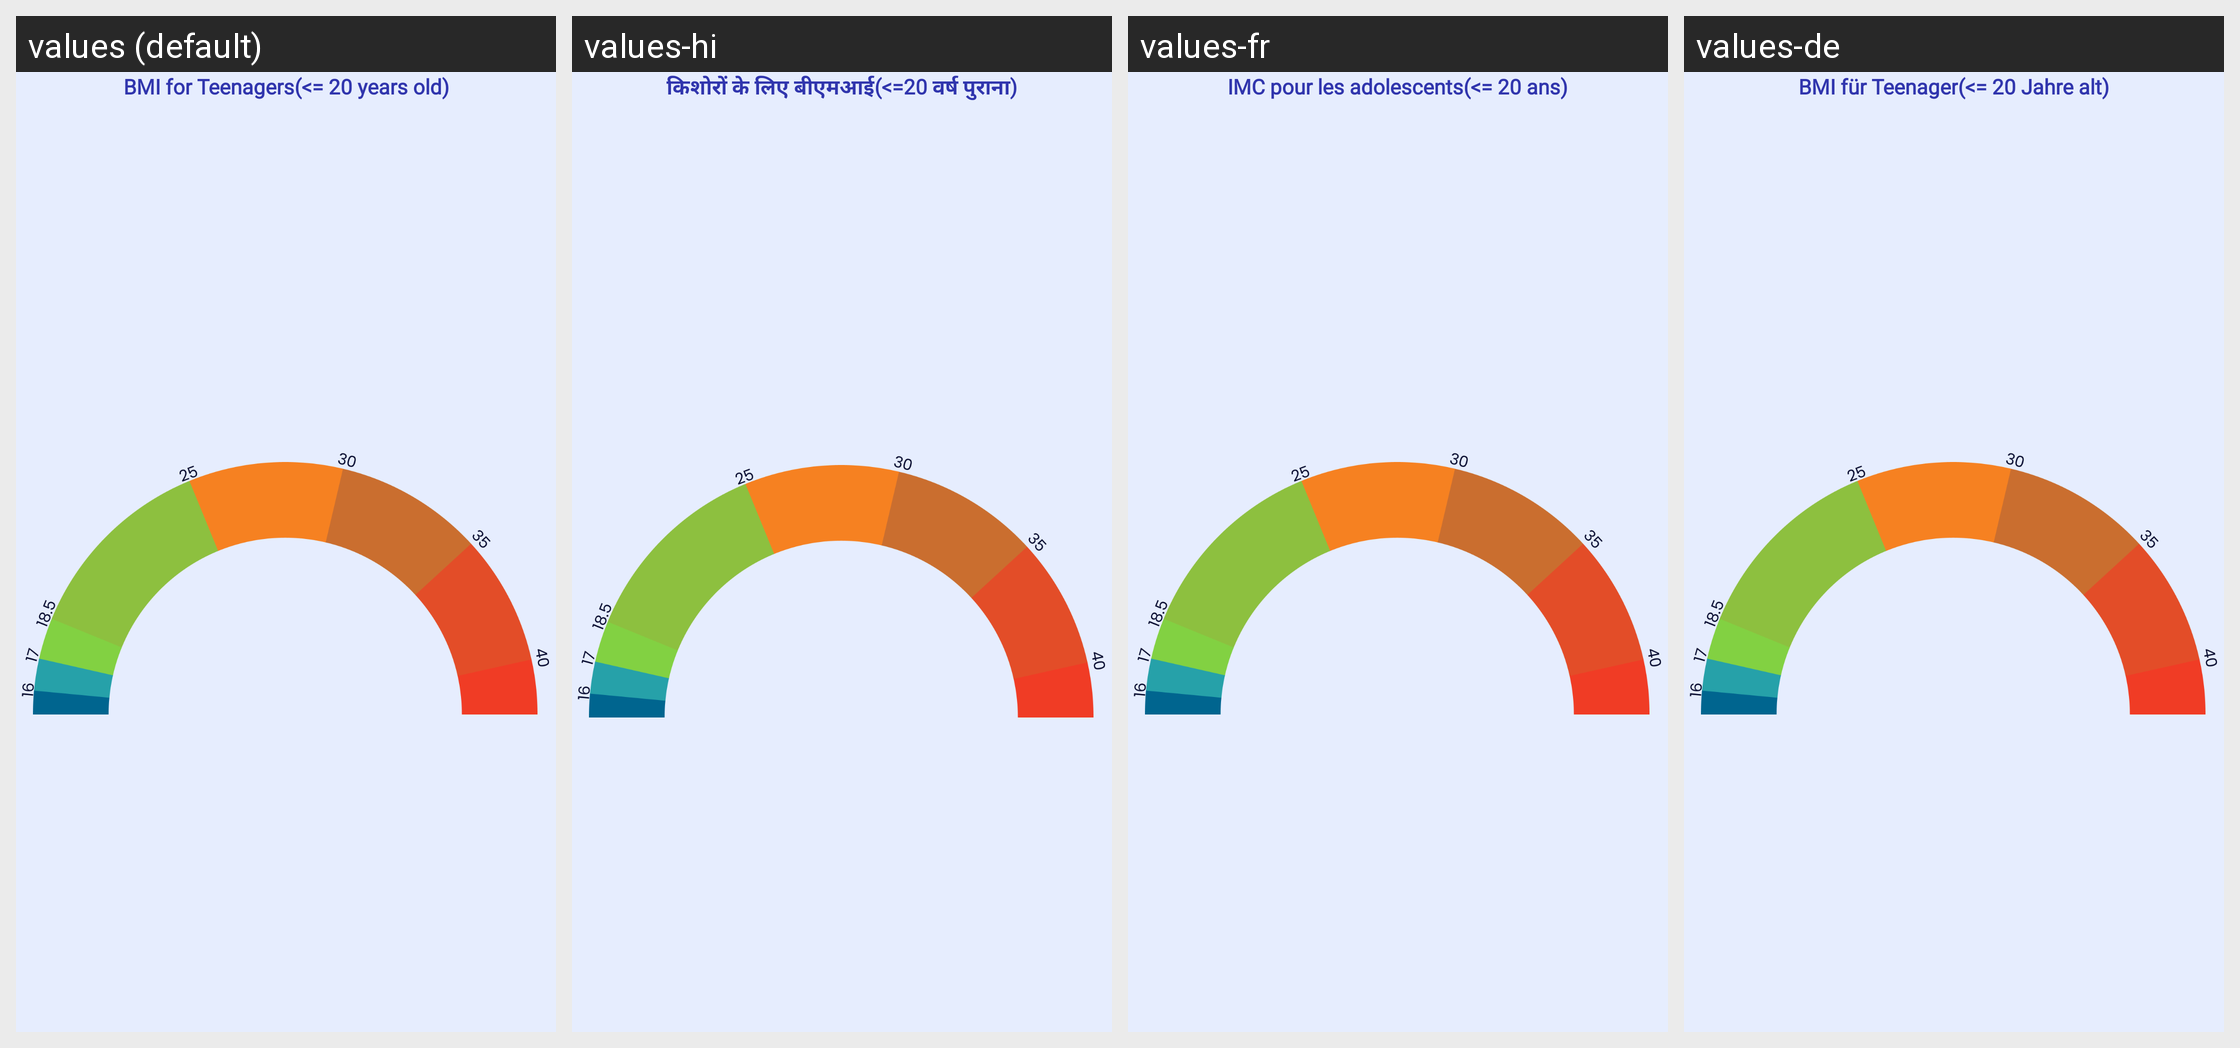

Strings drawn on this Android screen and how each of the app's shown locales translates them:
Android screen res/layout/fragment_teenagers.xml rendered under 4 locales, left to right: values (default), values-hi, values-fr, values-de. Device: Nexus 5 (rendered at 1080×1920; each locale shown at half size, 540×960, under a caption strip naming it); theme Theme.BMICalculator.
Other locales in the repository, not shown: values-es, values-io, values-pt.
Strings drawn on this screen, with the default value and each locale's value (text and hints the layout hard-codes, and strings that could not be matched under every locale, appear in the picture but are not listed):

tv_des_content_teenagers
  values: BMI for Teenagers
  values-hi: किशोरों के लिए बीएमआई
  values-fr: IMC pour les adolescents
  values-de: BMI für Teenager

tv_des_age_teenagers
  values: (<= 20 years old)
  values-hi: (<=20 वर्ष पुराना)
  values-fr: (<= 20 ans)
  values-de: (<= 20 Jahre alt)
